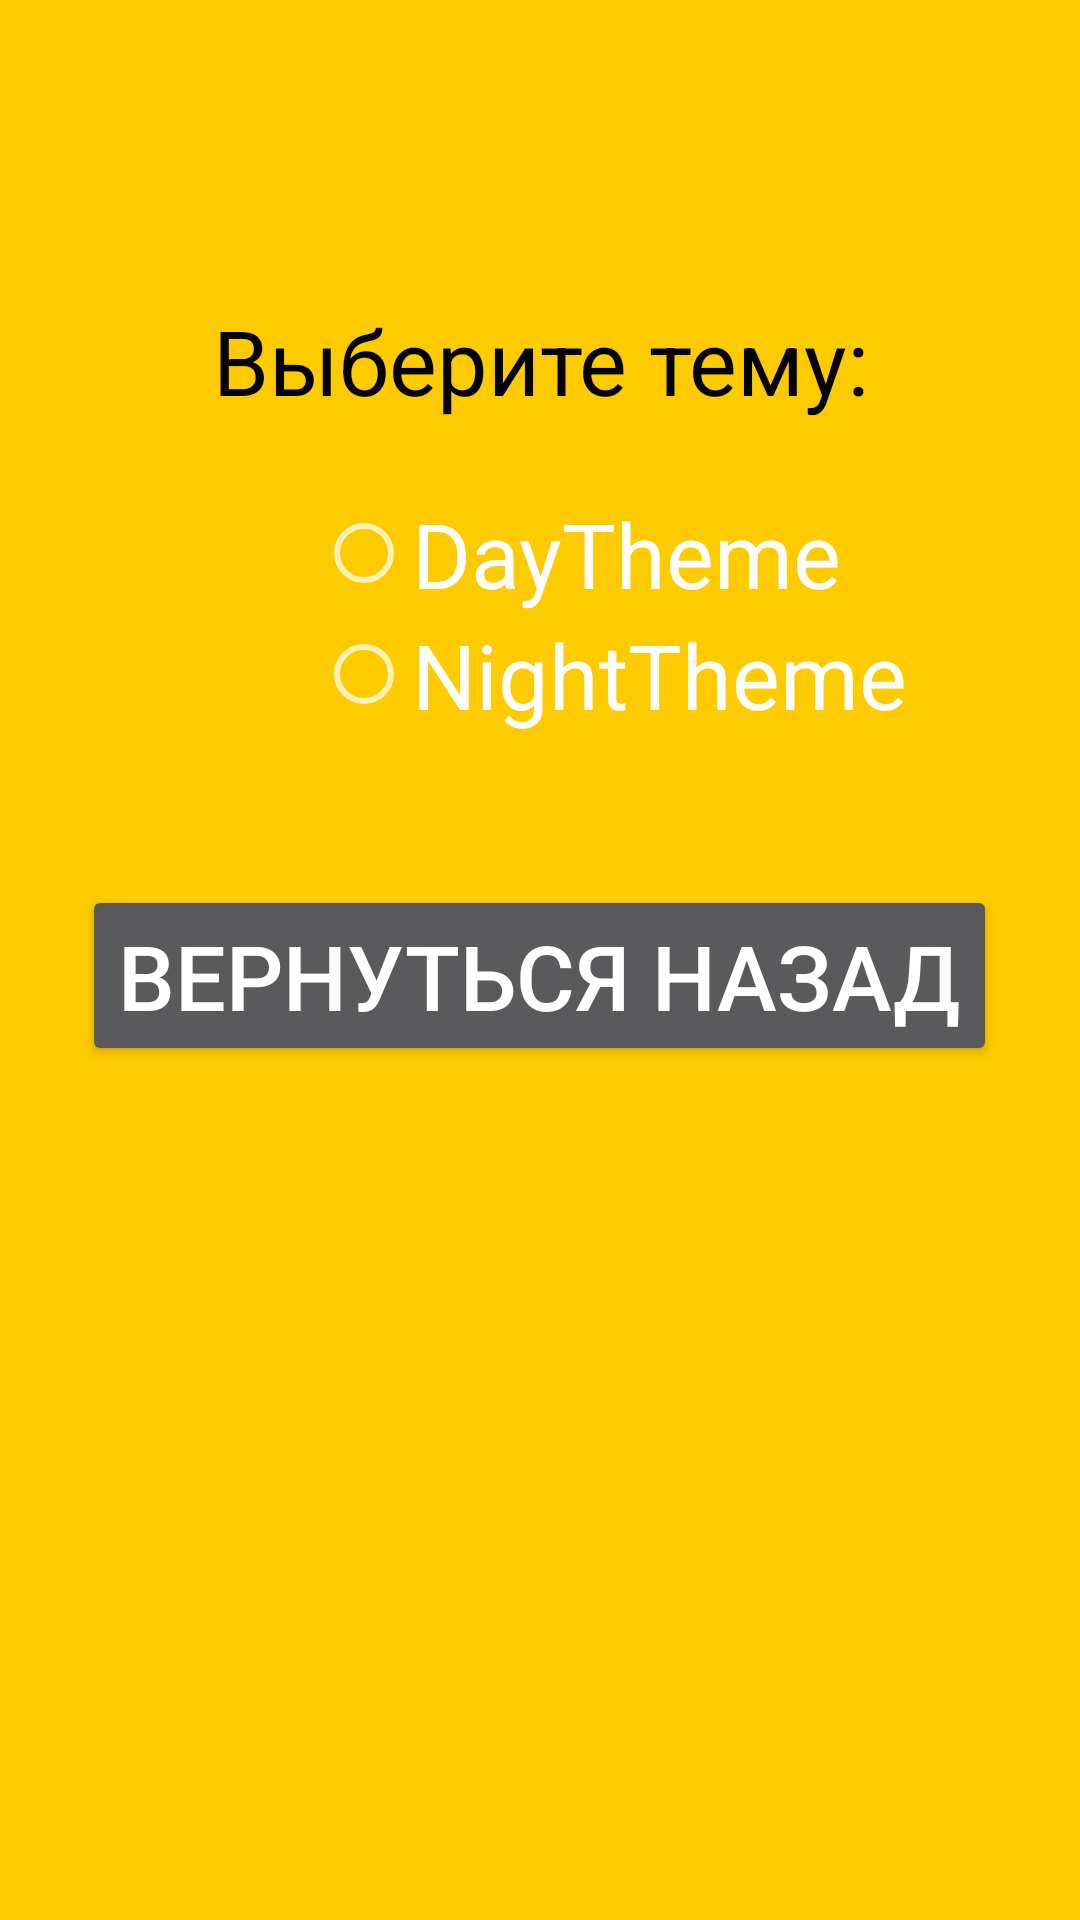

Android layout source for this screen:
<!-- AndroidManifest.xml: application theme Theme.Design.NoActionBar -->
<!-- res/layout/activity_settings.xml -->
<?xml version="1.0" encoding="utf-8"?>
<LinearLayout xmlns:android="http://schemas.android.com/apk/res/android"
    xmlns:app="http://schemas.android.com/apk/res-auto"
    xmlns:tools="http://schemas.android.com/tools"
    android:layout_width="match_parent"
    android:layout_height="match_parent"
    android:background="#FECB00"
    android:orientation="vertical"
    tools:context=".SettingsActivity">

    <Space
        android:layout_width="wrap_content"
        android:layout_height="100dp">
            </Space>
    <androidx.appcompat.widget.AppCompatTextView
        android:layout_width="match_parent"
        android:layout_height="wrap_content"
        android:text="Выберите тему:"
        android:textSize="30sp"
        android:gravity="center"
        android:textColor="@color/black">

    </androidx.appcompat.widget.AppCompatTextView>

    <RadioGroup
        android:id="@+id/radioGroup"
        android:layout_width="wrap_content"
        android:layout_height="wrap_content"
        android:layout_marginStart="24dp"
        android:layout_marginTop="24dp"
        android:orientation="vertical"
        android:layout_gravity="center"
        app:layout_constraintStart_toStartOf="parent"
        app:layout_constraintTop_toTopOf="parent">

        <com.google.android.material.radiobutton.MaterialRadioButton
            android:id="@+id/dayThemeRadio"
            android:layout_width="match_parent"
            android:layout_height="wrap_content"
            android:text="@string/daytheme"
            android:textSize="30sp" />

        <com.google.android.material.radiobutton.MaterialRadioButton
            android:id="@+id/nightThemeRadio"
            android:layout_width="match_parent"
            android:layout_height="wrap_content"
            android:text="@string/nighttheme"
            android:textSize="30sp" />
    </RadioGroup>
    <androidx.appcompat.widget.AppCompatButton
        android:id="@+id/backButton"
        android:layout_width="wrap_content"
        android:layout_height="wrap_content"
        android:textSize="30sp"
        android:layout_marginTop="50dp"
        android:layout_gravity="center"
        android:text="Вернуться назад">

    </androidx.appcompat.widget.AppCompatButton>


</LinearLayout>
<!-- resources referenced by this layout -->
<resources>
  <color name="black">#FF000000</color>
  <string name="daytheme">DayTheme</string>
  <string name="nighttheme">NightTheme</string>
</resources>
